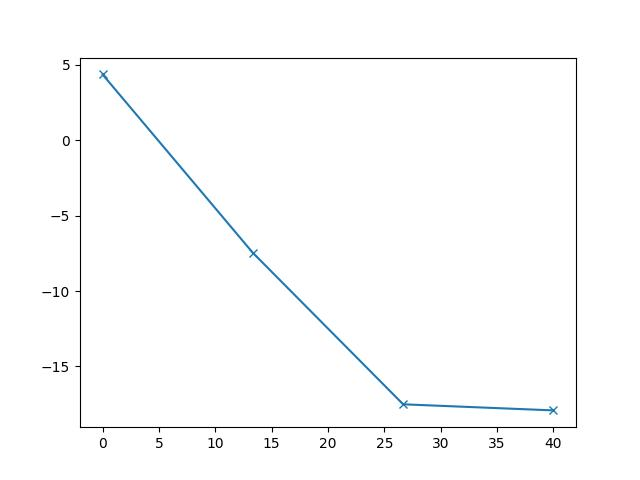

The table this chart was drawn from, first rows:
0.000000000000000000e+00, 4.368507558333716290e+00
1.333333333333333393e+01, -7.463376674907273411e+00
2.666666666666666785e+01, -1.750835327784789541e+01
4.000000000000000000e+01, -1.791228391834971490e+01
